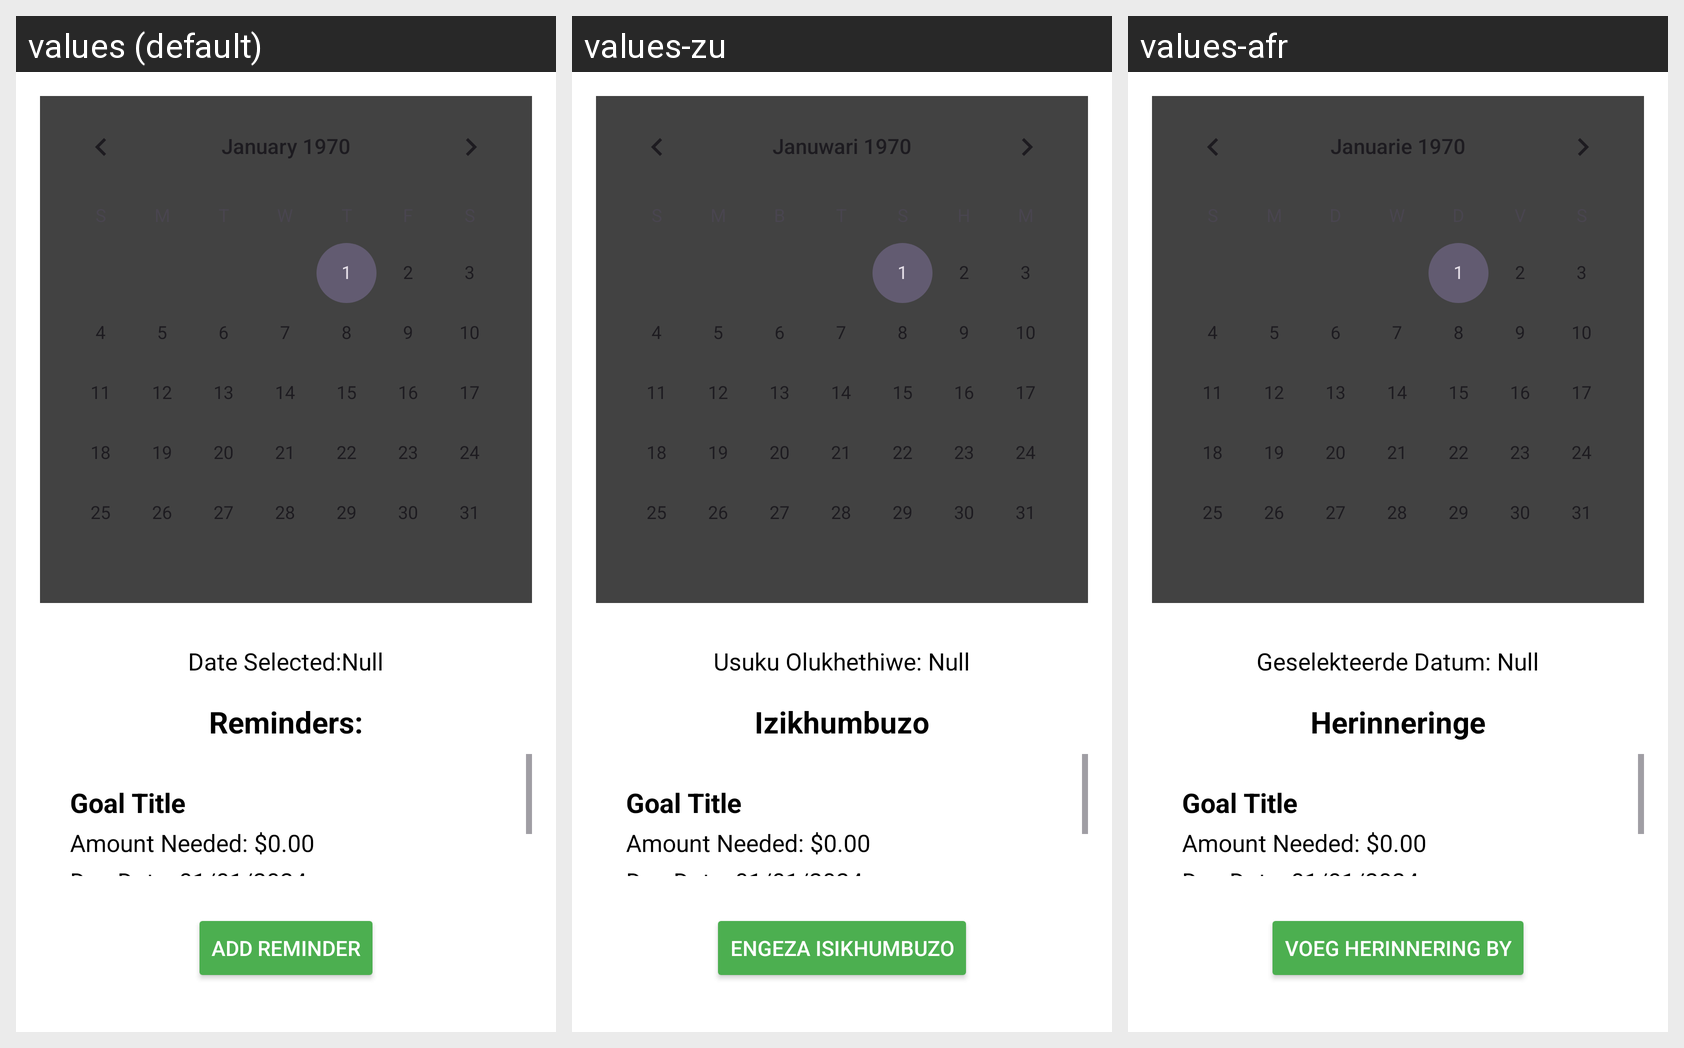

For this localized Android screen grid, give each drawn string resource with its value in every locale shown.
Android screen res/layout/activity_reminders.xml rendered under 3 locales, left to right: values (default), values-zu, values-afr. Device: Nexus 5 (rendered at 1080×1920; each locale shown at half size, 540×960, under a caption strip naming it); theme Theme.KashDAddy.
Strings drawn on this screen, with the default value and each locale's value (text and hints the layout hard-codes, and strings that could not be matched under every locale, appear in the picture but are not listed):

date_selected
  values: Date Selected:Null
  values-zu: Usuku Olukhethiwe: Null
  values-afr: Geselekteerde Datum: Null

reminders
  values: Reminders:
  values-zu: Izikhumbuzo
  values-afr: Herinneringe

add_reminder
  values: Add Reminder
  values-zu: Engeza Isikhumbuzo
  values-afr: Voeg Herinnering By
